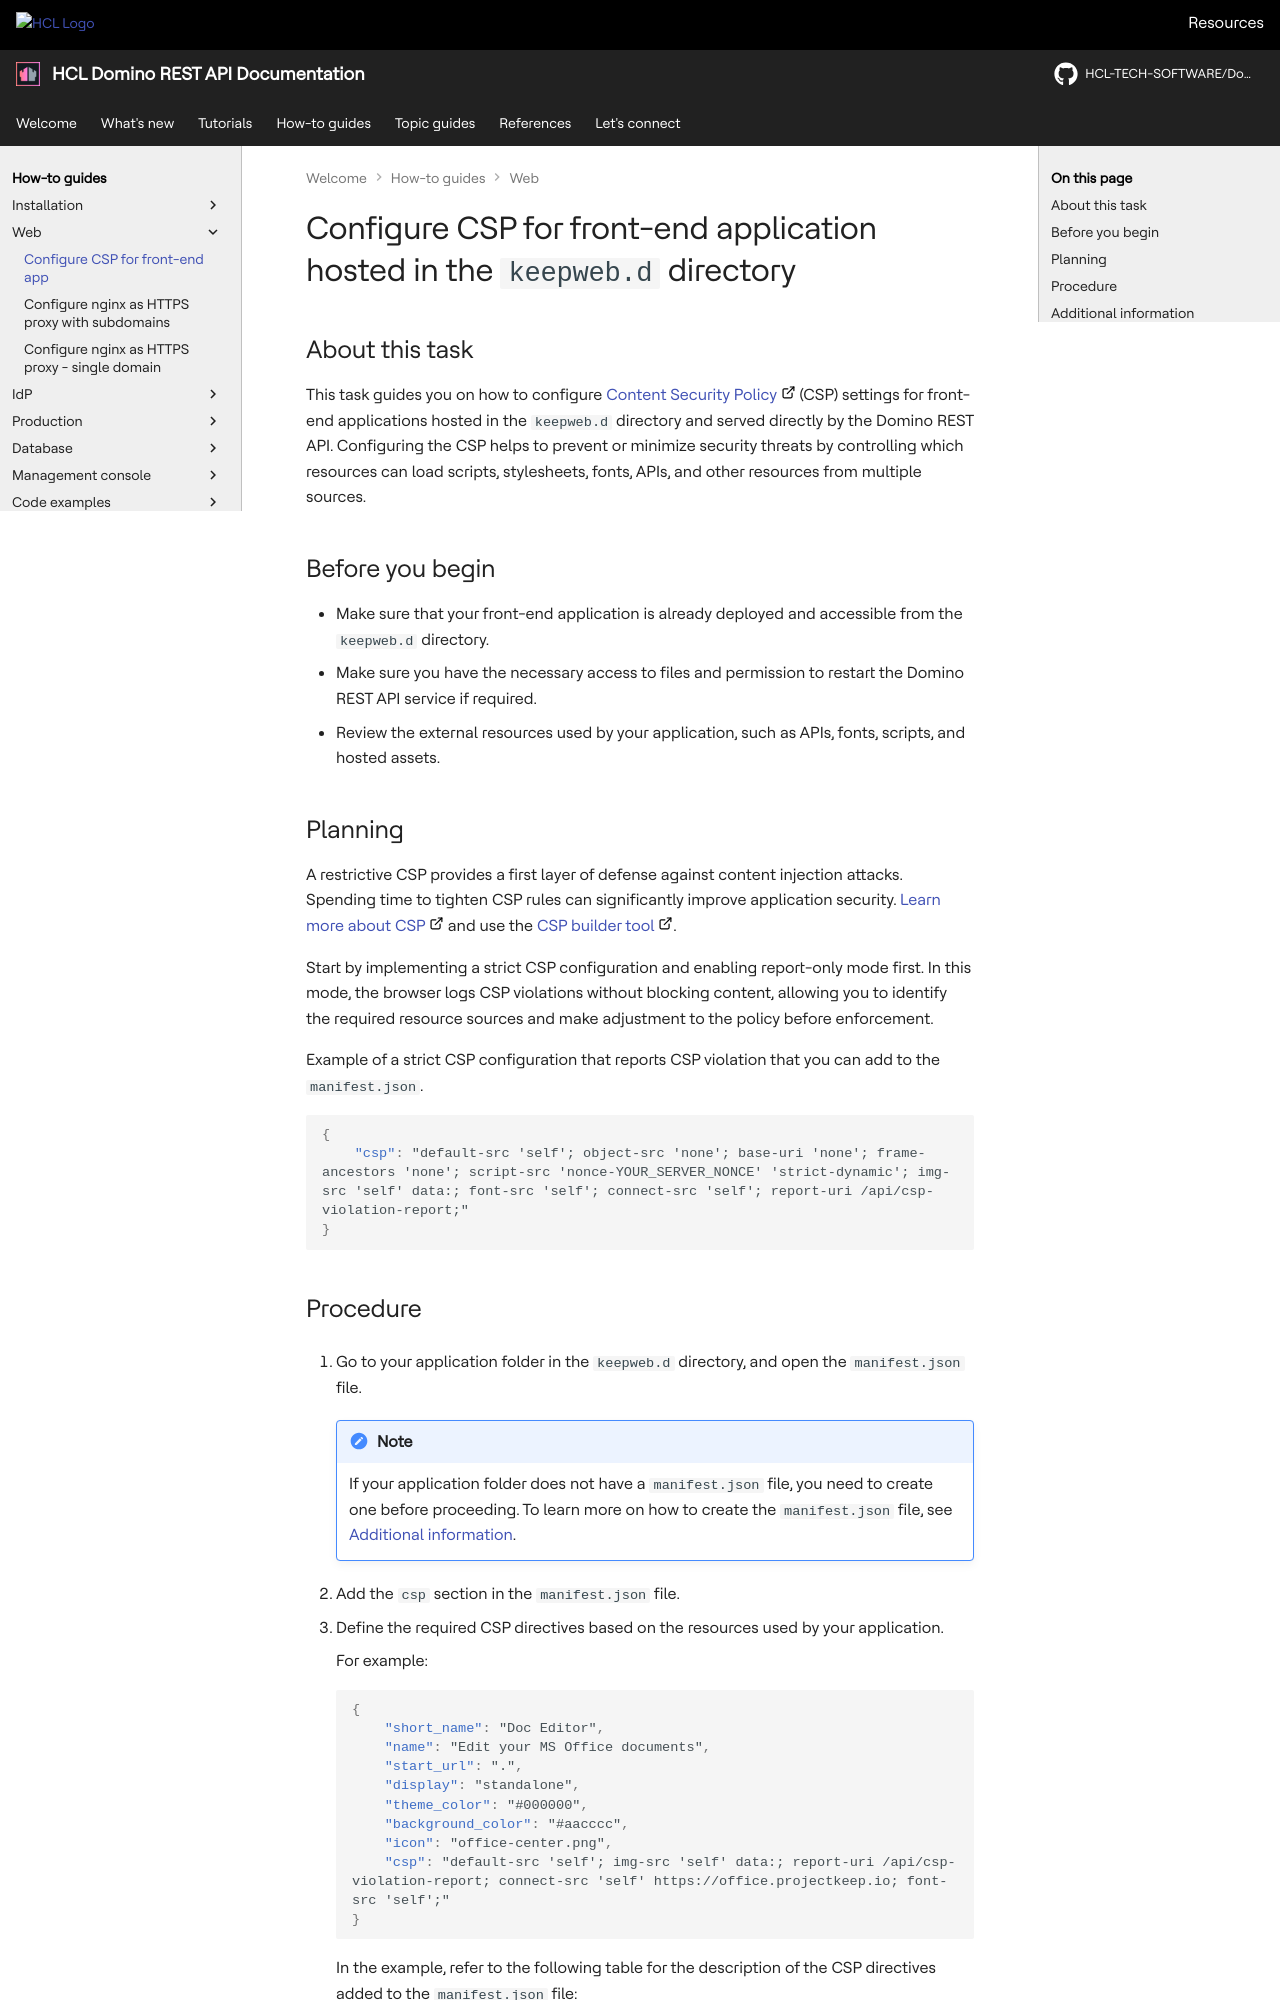

repository: HCL-TECH-SOFTWARE/Domino-rest-api · page: howto/web/csp.html · generator: mkdocs

# Configure CSP for front-end application hosted in the `keepweb.d` directory

## About this task

This task guides you on how to configure [Content Security Policy](https://developer.mozilla.org/en-US/docs/Web/HTTP/Guides/CSP "Opens a new tab"){: target="_blank" rel="noopener noreferrer"}&nbsp;![link image](../../assets/images/external-link.svg){: style="height:15px;width:15px"} (CSP) settings for front-end applications hosted in the `keepweb.d` directory and served directly by the Domino REST API. Configuring the CSP helps to prevent or minimize security threats by controlling which resources can load scripts, stylesheets, fonts, APIs, and other resources from multiple sources.

## Before you begin

- Make sure that your front-end application is already deployed and accessible from the `keepweb.d` directory.
- Make sure you have the necessary access to files and permission to restart the Domino REST API service if required.
- Review the external resources used by your application, such as APIs, fonts, scripts, and hosted assets.

## Planning

A restrictive CSP provides a first layer of defense against content injection attacks. Spending time to tighten CSP rules can significantly improve application security. [Learn more about CSP](https://developer.mozilla.org/en-US/docs/Web/HTTP/Guides/CSP "Opens a new tab"){: target="_blank" rel="noopener noreferrer"}&nbsp;![link image](../../assets/images/external-link.svg){: style="height:15px;width:15px"} and use the [CSP builder tool](https://report-uri.com/home/generate "Opens a new tab"){: target="_blank" rel="noopener noreferrer"}&nbsp;![link image](../../assets/images/external-link.svg){: style="height:15px;width:15px"}.

Start by implementing a strict CSP configuration and enabling report-only mode first. In this mode, the browser logs CSP violations without blocking content, allowing you to identify the required resource sources and make adjustment to the policy before enforcement.  

Example of a strict CSP configuration that reports CSP violation that you can add to the `manifest.json`.

```json
{
    "csp": "default-src 'self'; object-src 'none'; base-uri 'none'; frame-ancestors 'none'; script-src 'nonce-YOUR_SERVER_NONCE' 'strict-dynamic'; img-src 'self' data:; font-src 'self'; connect-src 'self'; report-uri /api/csp-violation-report;"
}
```
